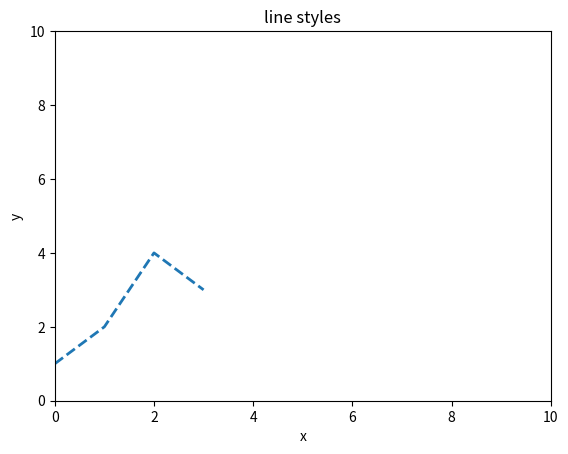

The matplotlib source for this figure:
# -*- coding: utf-8 -*-

"""
线型设置
"""

import numpy as np
import matplotlib.pyplot as plt

# 标题
plt.title('line styles')
# 指定坐标轴取值范围
plt.axis([0,10, 0,10]) # x: 0-10, y: 0-10

'''
设置方法:

(1) 使用关键字
plt.plot(x, y, linewidth=2.0) # 线宽度

(2) 使用set方法
line, = plt.plot(x, y, '-')
line.set_antialiased(False) # 取消平滑

(3) 使用plt.setp()命令
lines = plt.plot(x1, y1, x2, y2)
# use keyword args - 关键字参数
plt.setp(lines, color='r', linewidth=2.0)	# 线颜色和宽度
# or MATLAB style string value pairs - MATLAB风格
plt.setp(lines, 'color', 'r', 'linewidth', 2.0)
'''
# 返回matplotlib.lines.Line2D对象(http://matplotlib.org/api/lines_api.html#matplotlib.lines.Line2D)
line, = plt.plot([1,2,4,3])
print(line)
# 查看可设置属性
print(plt.setp(line))

line.set_linestyle('--')
line.set_linewidth(2.)

# 指定坐标轴说明
plt.xlabel("x")
plt.ylabel("y")
# 展示图片
plt.show()
plt.close()
